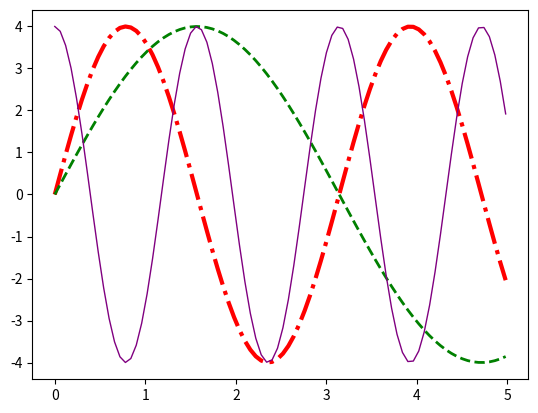

Reproduce this figure in Python.

import numpy as np
import matplotlib.pyplot as plt

print ("\nSet Properties\n")

def sinus (Amplitudo, frekuensi, t_akhir, theta):

    t = np.arange (0, t_akhir, 0.06)
    y = Amplitudo * np.sin (2 * frekuensi * t + np.deg2rad (theta))
    return t, y

t1, y1 = sinus (4,1,5,0)
plot_1 = plt.plot (t1,y1)

t2, y2 = sinus (4,0.5,5,0)
plot_2 = plt.plot (t2, y2)

t3, y3 = sinus (4,2,5,90)
plot_3 = plt.plot (t3, y3)

# plt.setp (plot, style=value, style1=value, ...)
plt.setp (plot_1, color = 'red', linestyle = 'dashdot', linewidth = 3)
plt.setp (plot_2, color = 'green', linestyle = '--', linewidth = 2)
plt.setp (plot_3, color = 'purple', linestyle = 'solid', linewidth = 1)

plt.show ()

print ("\n")